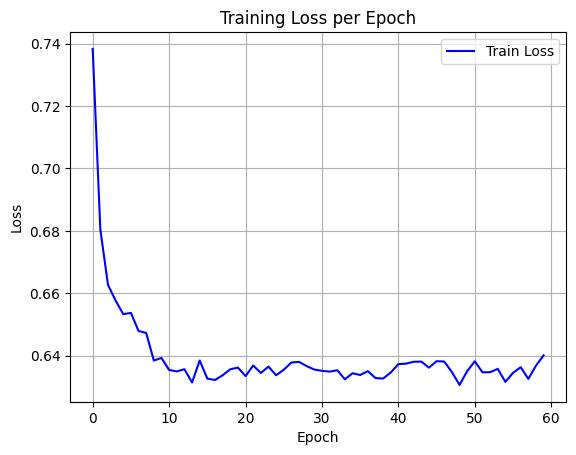

The table this chart was drawn from, first rows:
epoch, train_loss
0, 0.7383
1, 0.6804
2, 0.6627
3, 0.6576
4, 0.6533
5, 0.6537
6, 0.6478
7, 0.6472
8, 0.6384
9, 0.6392
10, 0.6354
11, 0.6349
12, 0.6356
13, 0.6314
14, 0.6384
15, 0.6326
16, 0.6322
17, 0.6337
18, 0.6356
19, 0.6361
20, 0.6334
21, 0.6368
22, 0.6344
23, 0.6364
24, 0.6337
25, 0.6354
26, 0.6378
27, 0.638
28, 0.6366
29, 0.6355
30, 0.6351
31, 0.6348
32, 0.6353
33, 0.6324
34, 0.6343
35, 0.6337
36, 0.635
37, 0.6328
38, 0.6326
39, 0.6345
40, 0.6372
41, 0.6374
42, 0.638
43, 0.638
44, 0.6361
45, 0.6382
46, 0.6381
47, 0.6347
48, 0.6306
49, 0.635
50, 0.6381
51, 0.6346
52, 0.6346
53, 0.6357
54, 0.6315
55, 0.6344
56, 0.6362
57, 0.6325
58, 0.6367
59, 0.64
